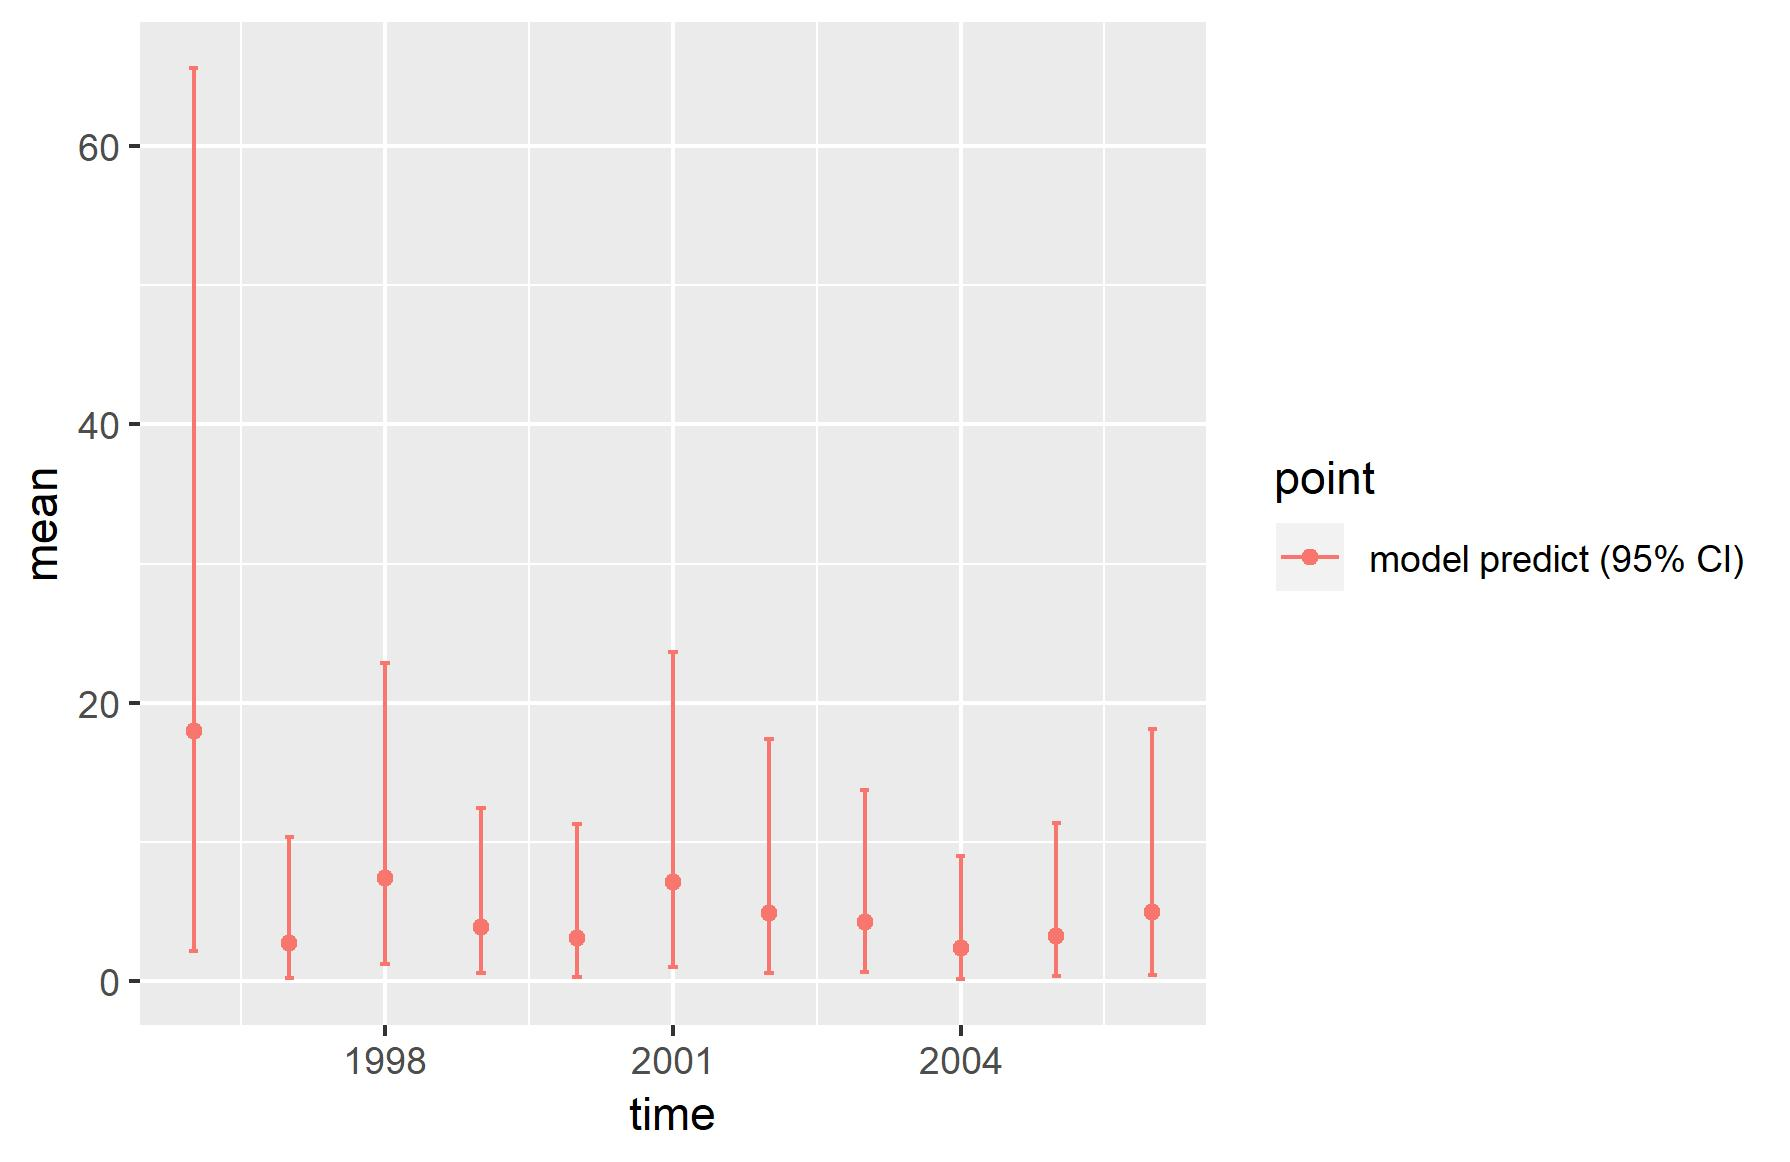

The file beside this chart, header and first rows:
, point, mean, low, high, time
1, model predict (95% CI), 18.01, 2.153, 65.59, 1996
2, model predict (95% CI), 2.76, 0.2683, 10.39, 1997
3, model predict (95% CI), 7.453, 1.258, 22.83, 1998
4, model predict (95% CI), 3.88, 0.576, 12.44, 1999
5, model predict (95% CI), 3.139, 0.3058, 11.33, 2000
6, model predict (95% CI), 7.148, 1.009, 23.66, 2001
7, model predict (95% CI), 4.948, 0.5796, 17.38, 2002
8, model predict (95% CI), 4.303, 0.6987, 13.75, 2003
9, model predict (95% CI), 2.392, 0.1668, 8.993, 2004
10, model predict (95% CI), 3.292, 0.4089, 11.34, 2005
11, model predict (95% CI), 4.978, 0.4946, 18.1, 2006
